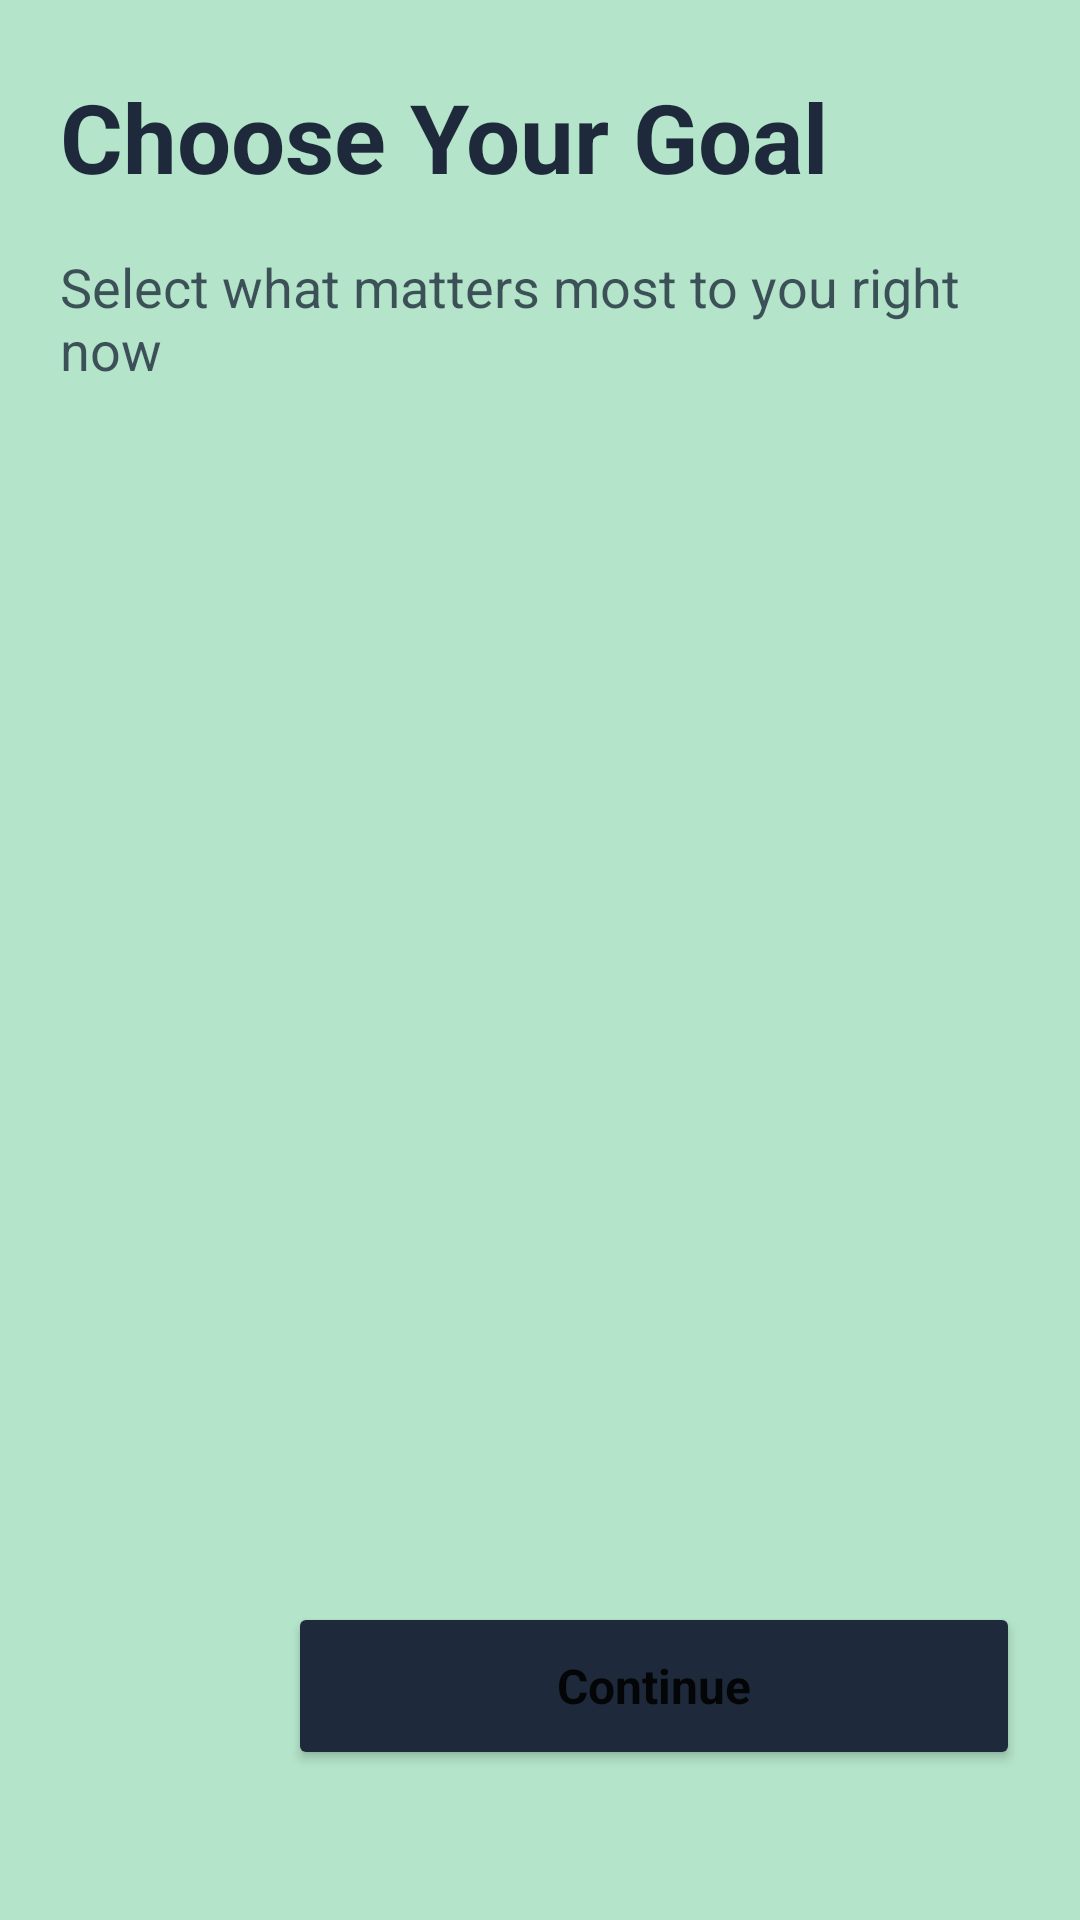

The Android layout XML behind this screen, and the referenced resources:
<!-- AndroidManifest.xml: application theme Theme.PRM392_GroupAssignment -->
<!-- res/layout/choose_goal_page.xml -->
<?xml version="1.0" encoding="utf-8"?>
<androidx.constraintlayout.widget.ConstraintLayout xmlns:android="http://schemas.android.com/apk/res/android"
    xmlns:app="http://schemas.android.com/apk/res-auto"
    android:layout_width="match_parent"
    android:layout_height="match_parent"
    android:background="#B4E4C9">

    <LinearLayout
        android:layout_width="match_parent"
        android:layout_height="match_parent"
        android:orientation="vertical"
        android:paddingLeft="20dp"
        android:paddingTop="24dp"
        android:paddingRight="20dp"
        android:paddingBottom="34dp"
        app:layout_constraintEnd_toEndOf="parent"
        app:layout_constraintStart_toStartOf="parent"
        app:layout_constraintTop_toTopOf="parent">

        <TextView
            android:id="@+id/textView4"
            android:layout_width="match_parent"
            android:layout_height="wrap_content"
            android:text="Choose Your Goal"
            android:textColor="#1E2A3B"
            android:textSize="32dp"
            android:textStyle="bold" />

        <TextView
            android:id="@+id/textView5"
            android:layout_width="match_parent"
            android:layout_height="56dp"
            android:layout_marginTop="11dp"
            android:gravity="center_vertical"
            android:text="Select what matters most to you right now"
            android:textColor="#CC1E2A3B"
            android:textSize="18dp" />

        <GridView
            android:id="@+id/grid_view_goals"
            android:layout_width="match_parent"
            android:layout_height="0dp"
            android:layout_marginTop="32dp"
            android:layout_marginBottom="32dp"
            android:layout_weight="1"
            android:gravity="center"
            android:horizontalSpacing="16dp"
            android:numColumns="2"
            android:stretchMode="columnWidth"
            android:verticalSpacing="16dp" />

        <LinearLayout
            android:layout_width="match_parent"
            android:layout_height="88dp"
            android:gravity="center_vertical"
            android:orientation="horizontal">

            <LinearLayout
                android:layout_width="match_parent"
                android:layout_height="56dp"
                android:orientation="horizontal">

                <Button
                    android:id="@+id/btn_back"
                    style="@style/Widget.MaterialComponents.Button.TextButton"
                    android:layout_width="60dp"
                    android:layout_height="match_parent"
                    android:layout_marginRight="16dp"
                    android:layout_marginBottom="0dp"
                    android:backgroundTint="#4CFFFFFF"
                    android:contentDescription="Nút quay lại"
                    android:insetTop="0dp"
                    android:insetBottom="0dp"
                    android:padding="0dp"
                    app:cornerRadius="12dp"
                    app:icon="@drawable/ic_arrow_back"
                    app:iconGravity="textStart"
                    app:iconPadding="0dp"
                    app:iconTint="#333333" />

                <Button
                    android:id="@+id/button3"
                    android:layout_width="match_parent"
                    android:layout_height="match_parent"
                    android:backgroundTint="#1E2A3B"
                    android:insetTop="0dp"
                    android:insetBottom="0dp"
                    android:text="Continue"
                    android:textAppearance="@style/TextAppearance.AppCompat.Body1"
                    android:textSize="16dp"
                    android:textStyle="bold"
                    app:cornerRadius="12dp" />
            </LinearLayout>
        </LinearLayout>

    </LinearLayout>
</androidx.constraintlayout.widget.ConstraintLayout>
<!-- resources referenced by this layout -->
<resources>
  <!-- drawable ic_arrow_back (drawable) -->
  <vector xmlns:android="http://schemas.android.com/apk/res/android"
      android:width="24dp"
      android:height="24dp"
      android:viewportWidth="24"
      android:viewportHeight="24">
    <group>
      <clip-path
          android:pathData="M0,0L24,0L24,24L0,24L0,0Z"/>
      <path
          android:pathData="M10.642,4.455C11.081,4.015 11.794,4.015 12.233,4.455C12.672,4.894 12.672,5.606 12.233,6.045L7.403,10.875L19.313,10.875C19.934,10.875 20.438,11.379 20.438,12C20.438,12.621 19.934,13.125 19.313,13.125L7.403,13.125L12.233,17.955C12.672,18.394 12.672,19.106 12.233,19.545C11.794,19.985 11.081,19.985 10.642,19.545L3.892,12.795Q3.734,12.637 3.648,12.431Q3.563,12.224 3.563,12Q3.563,11.776 3.648,11.569Q3.734,11.363 3.892,11.205L10.642,4.455Z"
          android:fillColor="#1E2A3B"
          android:fillType="evenOdd"/>
    </group>
  </vector>
  <style name="Theme.PRM392_GroupAssignment" parent="Theme.MaterialComponents.DayNight.NoActionBar">
          
          <item name="colorPrimary">@color/purple_200</item>
          <item name="colorPrimaryVariant">@color/purple_700</item>
          <item name="colorOnPrimary">@color/white</item>
          
          <item name="colorSecondary">@color/teal_200</item>
          <item name="colorSecondaryVariant">@color/teal_700</item>
          <item name="colorOnSecondary">@color/black</item>
          
          <item name="android:statusBarColor">?attr/colorPrimaryVariant</item>
          
      </style>
  <color name="purple_200">#CE93D8</color>
  <color name="purple_700">#7B1FA2</color>
  <color name="white">#FFFFFFFF</color>
  <color name="teal_200">#80CBC4</color>
  <color name="teal_700">#00796B</color>
  <color name="black">#FF000000</color>
</resources>
